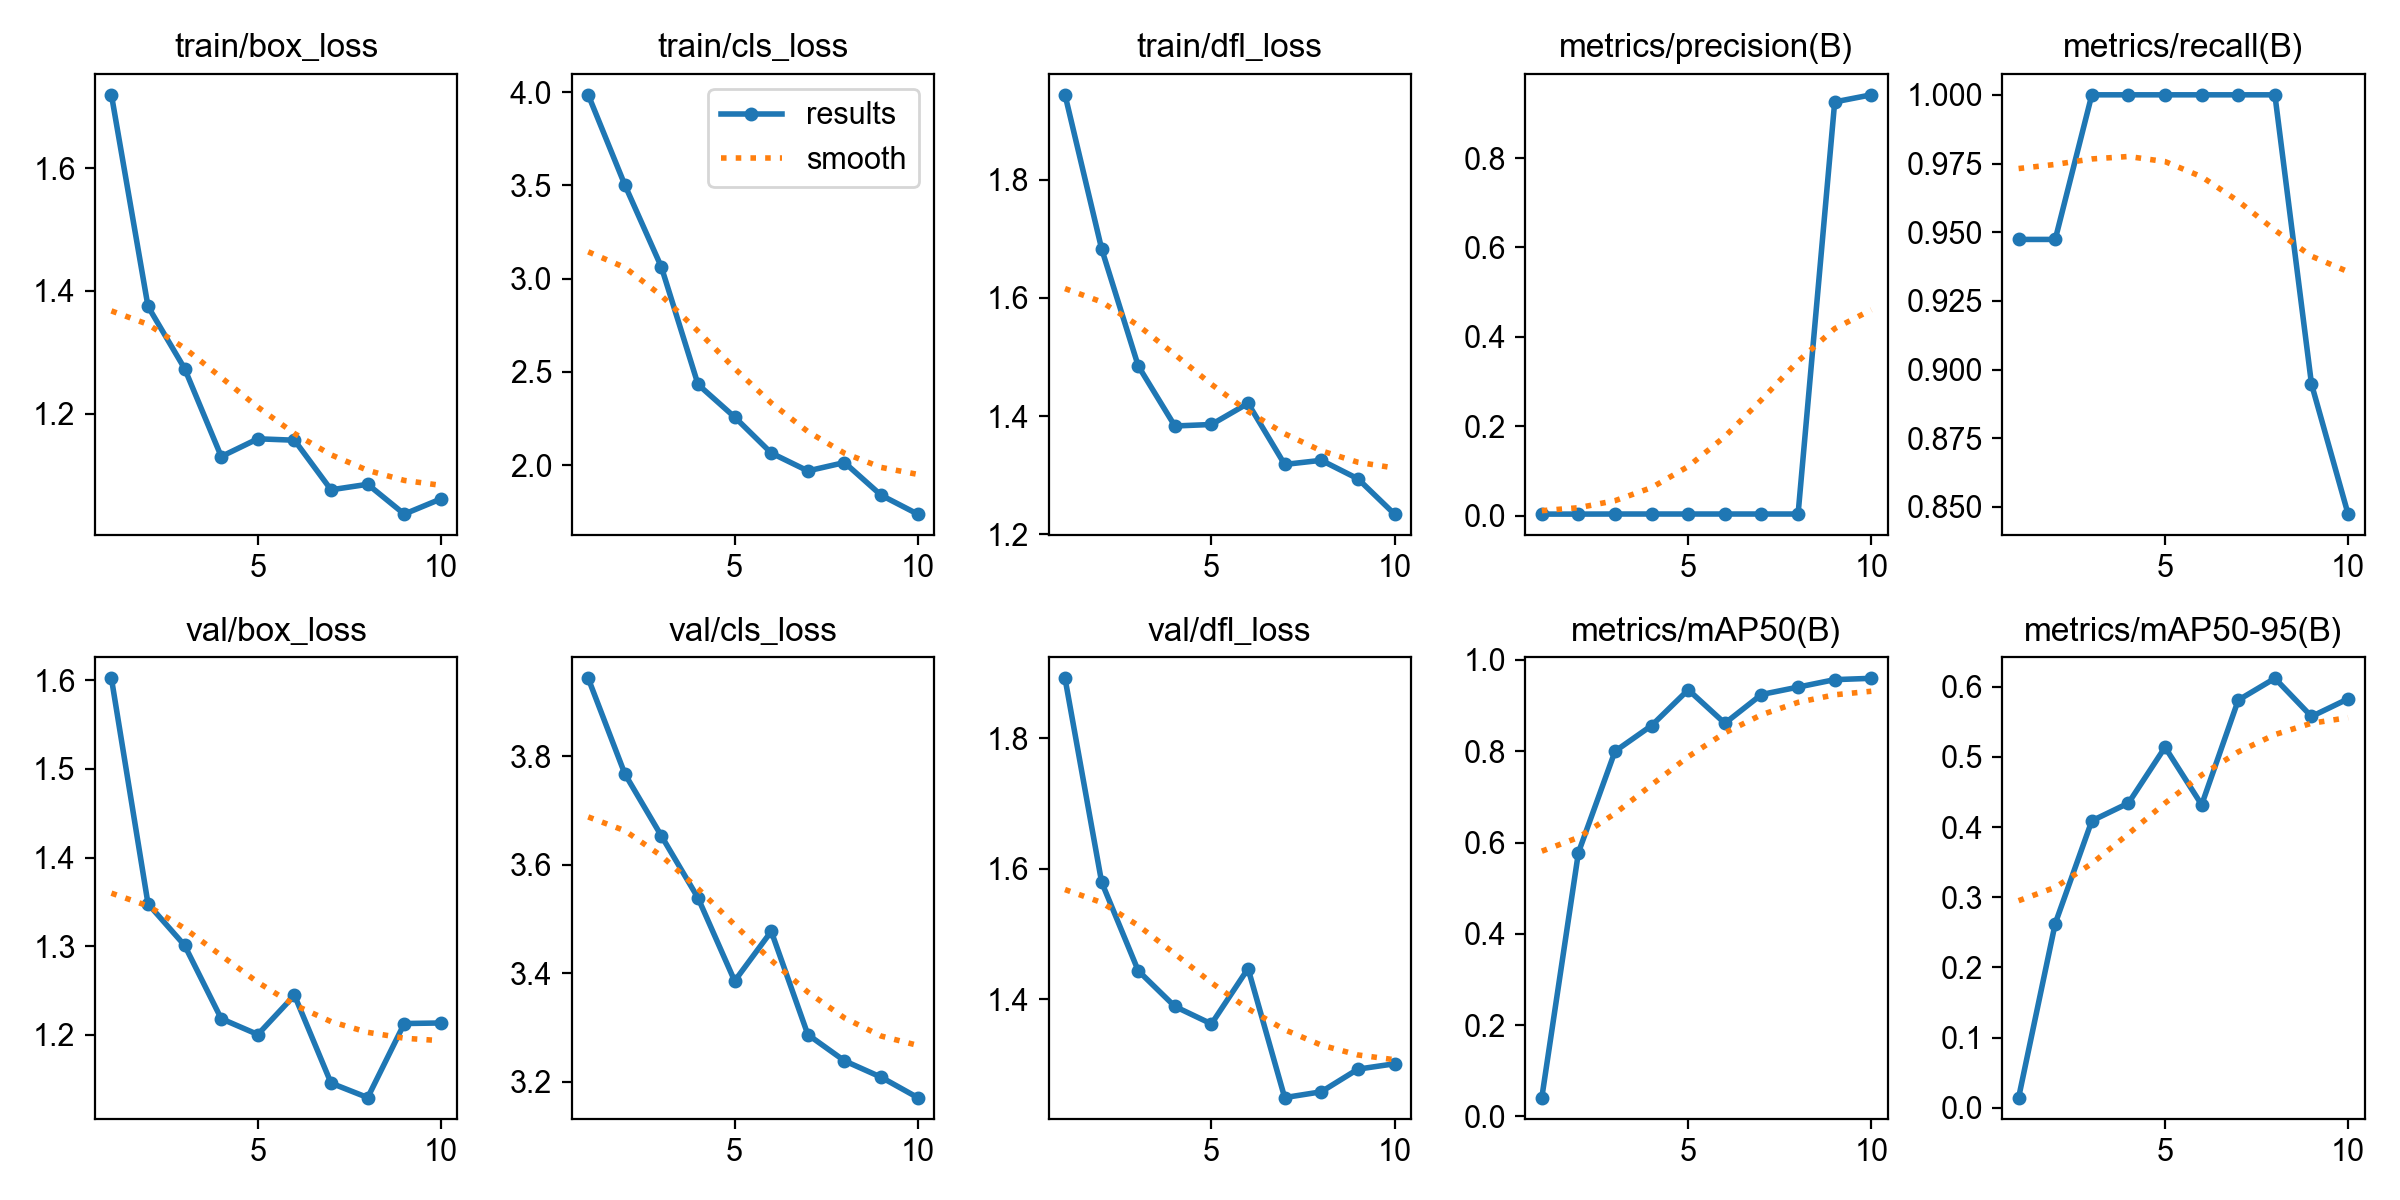

Source data for this figure (header and first rows):
epoch, time, train/box_loss, train/cls_loss, train/dfl_loss, metrics/precision(B), metrics/recall(B), metrics/mAP50(B), metrics/mAP50-95(B), val/box_loss, val/cls_loss, val/dfl_loss, lr/pg0, lr/pg1, lr/pg2
1, 36.39, 1.719, 3.985, 1.943, 0.00316, 0.9474, 0.04127, 0.01447, 1.602, 3.944, 1.891, 8e-05, 8e-05, 8e-05
2, 66.67, 1.374, 3.502, 1.683, 0.00316, 0.9474, 0.578, 0.2626, 1.348, 3.767, 1.58, 0.0001622, 0.0001622, 0.0001622
3, 97.18, 1.273, 3.061, 1.485, 0.00333, 1, 0.8, 0.409, 1.301, 3.653, 1.444, 0.0002246, 0.0002246, 0.0002246
4, 126.8, 1.13, 2.432, 1.383, 0.00333, 1, 0.8563, 0.4343, 1.218, 3.538, 1.389, 0.0002671, 0.0002671, 0.0002671
5, 157.4, 1.159, 2.257, 1.386, 0.00333, 1, 0.9346, 0.5139, 1.201, 3.385, 1.363, 0.0002899, 0.0002899, 0.0002899
6, 187.1, 1.156, 2.064, 1.422, 0.00333, 1, 0.8612, 0.4318, 1.245, 3.477, 1.447, 0.0002929, 0.0002929, 0.0002929
7, 216.9, 1.076, 1.968, 1.318, 0.00333, 1, 0.9242, 0.5811, 1.146, 3.286, 1.25, 0.0002761, 0.0002761, 0.0002761
8, 246.7, 1.085, 2.013, 1.325, 0.00333, 1, 0.9405, 0.6121, 1.129, 3.238, 1.259, 0.0002395, 0.0002395, 0.0002395
9, 277.1, 1.036, 1.838, 1.294, 0.9256, 0.8947, 0.9568, 0.5577, 1.213, 3.208, 1.293, 0.000183, 0.000183, 0.000183
10, 306.8, 1.061, 1.737, 1.234, 0.9415, 0.8474, 0.9597, 0.5829, 1.214, 3.17, 1.302, 0.0001068, 0.0001068, 0.0001068
